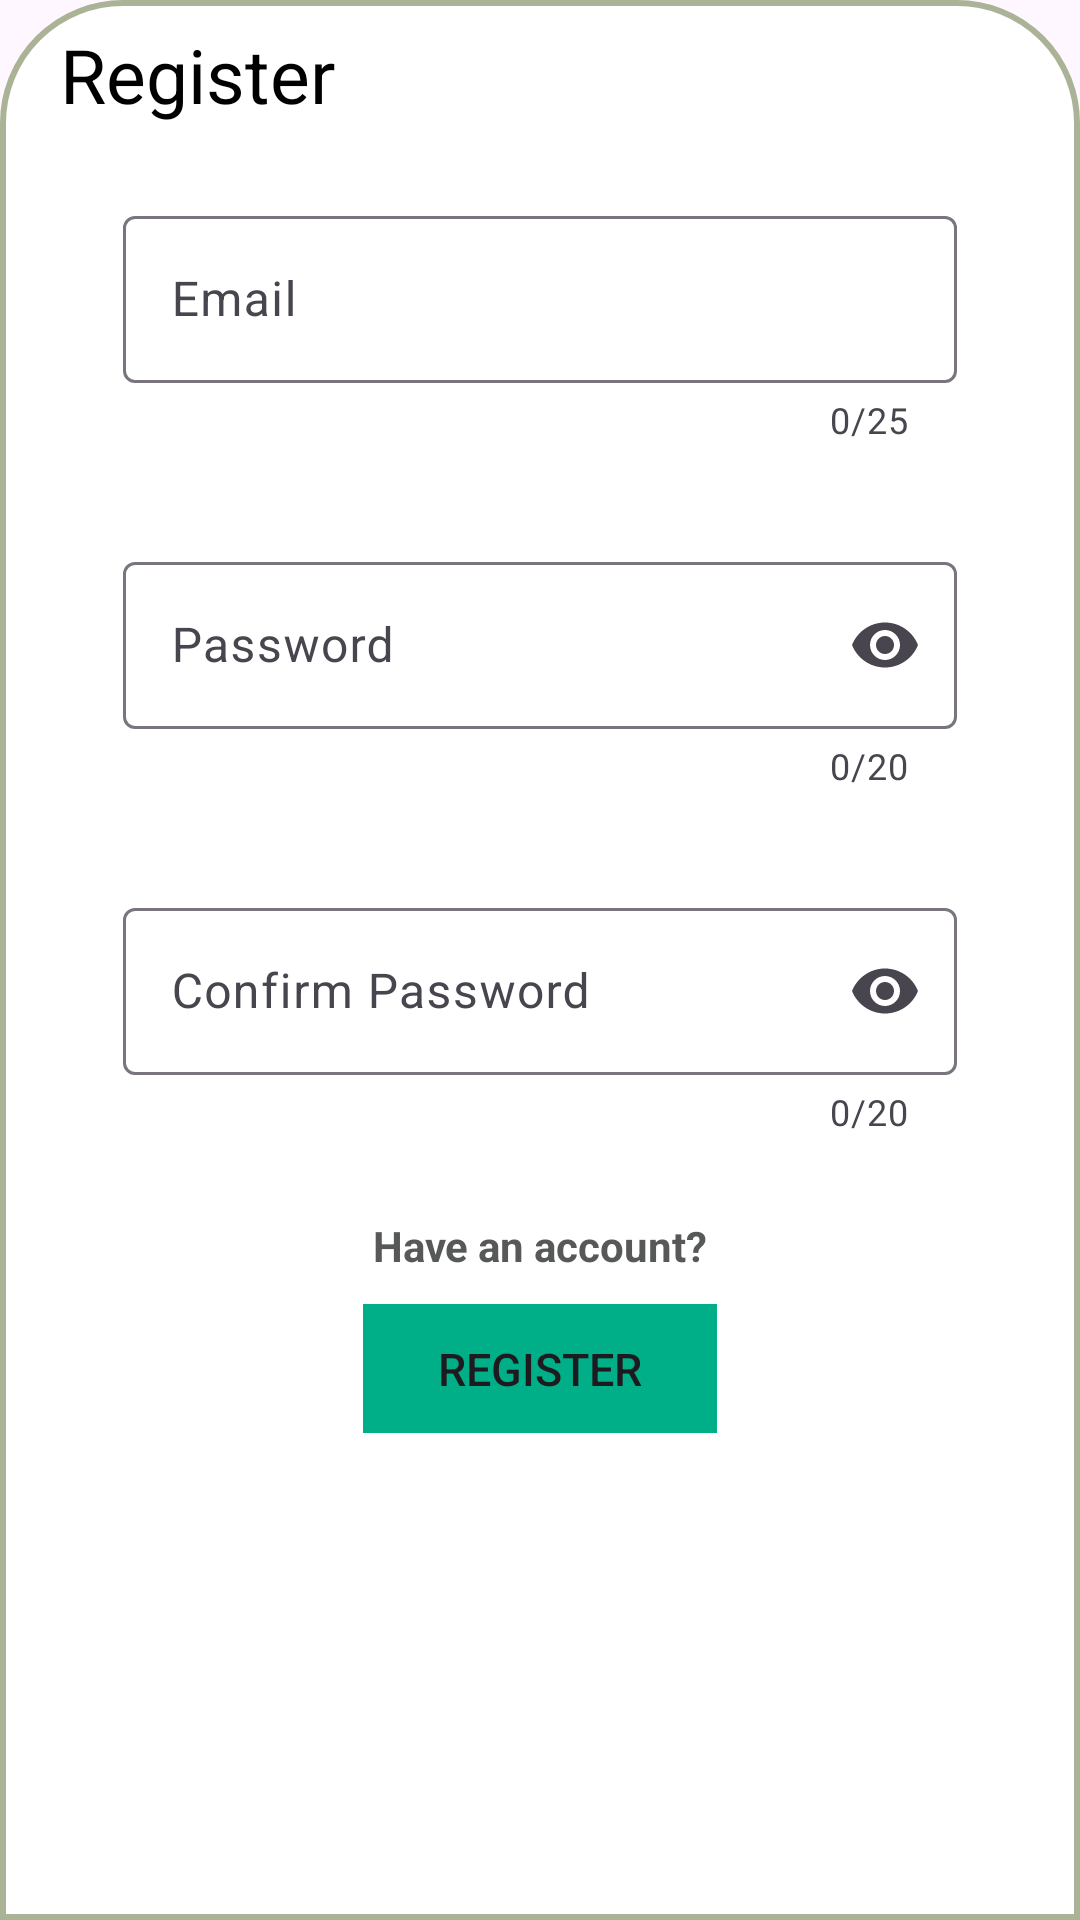

Layout XML and referenced resources for this Android screen:
<!-- AndroidManifest.xml: application theme Theme.PlanToGo -->
<!-- res/layout/registerbottomsheet.xml -->
<?xml version="1.0" encoding="utf-8"?>
<LinearLayout xmlns:android="http://schemas.android.com/apk/res/android"
    xmlns:app="http://schemas.android.com/apk/res-auto"
    xmlns:tools="http://schemas.android.com/tools"
    android:orientation="vertical"
    android:layout_width="match_parent"
    android:layout_height="match_parent"
    android:background="@drawable/dialogbkg">


    <ImageView
        android:layout_width="50dp"
        android:layout_height="wrap_content"
        android:src="@drawable/baseline_drag_handle_24"
        android:layout_gravity="center|top"
        android:scaleType="centerCrop"/>

    <androidx.constraintlayout.widget.ConstraintLayout
        android:layout_width="match_parent"
        android:layout_height="wrap_content"
        android:orientation="horizontal">


        <TextView
            android:id="@+id/tv_create_text"
            android:layout_width="wrap_content"
            android:layout_height="wrap_content"
            android:padding="8dp"
            android:text="@string/register"
            android:textAlignment="viewStart"
            android:textColor="@color/black"
            android:textSize="25sp"
            app:layout_constraintBottom_toBottomOf="parent"
            app:layout_constraintEnd_toEndOf="parent"
            app:layout_constraintHorizontal_bias="0.048"
            app:layout_constraintStart_toStartOf="parent"
            app:layout_constraintTop_toTopOf="parent"
            app:layout_constraintVertical_bias="0.0" />


    </androidx.constraintlayout.widget.ConstraintLayout>

    <com.google.android.material.textfield.TextInputLayout
        style="@style/Widget.Material3.TextInputEditText.OutlinedBox"
        android:layout_width="match_parent"
        android:layout_height="wrap_content"
        android:layout_marginStart="25dp"
        android:layout_marginEnd="25dp"
        android:hint="@string/Email"
        app:counterEnabled="true"
        app:counterMaxLength="25"
        app:endIconMode="clear_text"
        >

        <com.google.android.material.textfield.TextInputEditText
            android:id="@+id/UserEmail"
            android:maxLength="25"
            android:inputType="textEmailAddress"
            android:layout_width="match_parent"
            android:layout_height="wrap_content"/>

    </com.google.android.material.textfield.TextInputLayout>

    <com.google.android.material.textfield.TextInputLayout
        style="@style/Widget.Material3.TextInputEditText.OutlinedBox"
        android:layout_width="match_parent"
        android:layout_height="wrap_content"
        android:layout_marginStart="25dp"
        android:layout_marginEnd="25dp"
        android:hint="@string/password"
        app:counterEnabled="true"
        app:counterMaxLength="20"
        app:endIconMode="password_toggle">

        <com.google.android.material.textfield.TextInputEditText
            android:id="@+id/UserPassword"
            android:maxLength="20"
            android:inputType="numberPassword"
            android:layout_width="match_parent"
            android:layout_height="wrap_content"/>

    </com.google.android.material.textfield.TextInputLayout>

    <com.google.android.material.textfield.TextInputLayout
        style="@style/Widget.Material3.TextInputEditText.OutlinedBox"
        android:layout_width="match_parent"
        android:layout_height="wrap_content"
        android:layout_marginStart="25dp"
        android:layout_marginEnd="25dp"
        android:hint="@string/confirm_password"
        app:counterEnabled="true"
        app:counterMaxLength="20"
        app:endIconMode="password_toggle"
        >

        <com.google.android.material.textfield.TextInputEditText
            android:id="@+id/UserConfirmPassword"
            android:maxLength="20"
            android:inputType="numberPassword"
            android:layout_width="match_parent"
            android:layout_height="wrap_content"/>

    </com.google.android.material.textfield.TextInputLayout>

    <TextView
        android:id="@+id/btn_login"
        android:clickable="true"
        android:layout_width="match_parent"
        android:layout_height="wrap_content"
        android:layout_marginTop="10dp"
        android:text="@string/have_an_account"
        android:textAlignment="center"
        android:textColor="@color/background_dark"
        android:textStyle="bold"
        android:focusable="true"
        android:layout_marginBottom="10dp"/>

    <Button
        android:id="@+id/btn_register"
        android:layout_width="118dp"
        android:layout_height="43dp"
        android:layout_gravity="center"
        android:background="@drawable/login_btn"
        android:text="@string/register"
        android:textAlignment="center"
        android:textSize="15sp"
        android:layout_marginBottom="20dp"/>


</LinearLayout>
<!-- resources referenced by this layout -->
<resources>
  <color name="background_dark">#575959</color>
  <color name="black">#FF000000</color>
  <!-- drawable dialogbkg (drawable) -->
  <?xml version="1.0" encoding="utf-8"?>
  <shape xmlns:android="http://schemas.android.com/apk/res/android">
  
      <solid android:color="@color/background"/>
  
      <corners
          android:topLeftRadius="40dp"
          android:topRightRadius="40dp"
          android:top="10dp"
          android:bottom="10dp"/>
      <stroke
          android:width="2dp"
          android:color="#AAB396"/>
  
  </shape>
  <!-- drawable login_btn (drawable) -->
  <vector
      xmlns:android="http://schemas.android.com/apk/res/android"
      xmlns:aapt="http://schemas.android.com/aapt"
      android:width="360dp"
      android:height="70dp"
      android:viewportWidth="360"
      android:viewportHeight="70"
      >
  
      <group>
  
          <clip-path
              android:pathData="M0 0H360V70H0V0Z"
              />
  
          <path
              android:pathData="M0 0V70H360V0"
              android:fillColor="#00AF87"
              />
  
      </group>
  
  </vector>
  <string name="Email">Email</string>
  <string name="confirm_password">Confirm Password</string>
  <string name="have_an_account">Have an account?</string>
  <string name="password">Password</string>
  <string name="register">Register</string>
  <style name="Theme.PlanToGo" parent="Base.Theme.PlanToGo" />
  <color name="background">#FFFFFF</color>
  <style name="Base.Theme.PlanToGo" parent="Theme.Material3.DayNight.NoActionBar">
          
          <item name="colorPrimary">@color/primary</item>
          <item name="backgroundColor">@color/background</item>
      </style>
  <color name="primary">#00AF87</color>
</resources>
